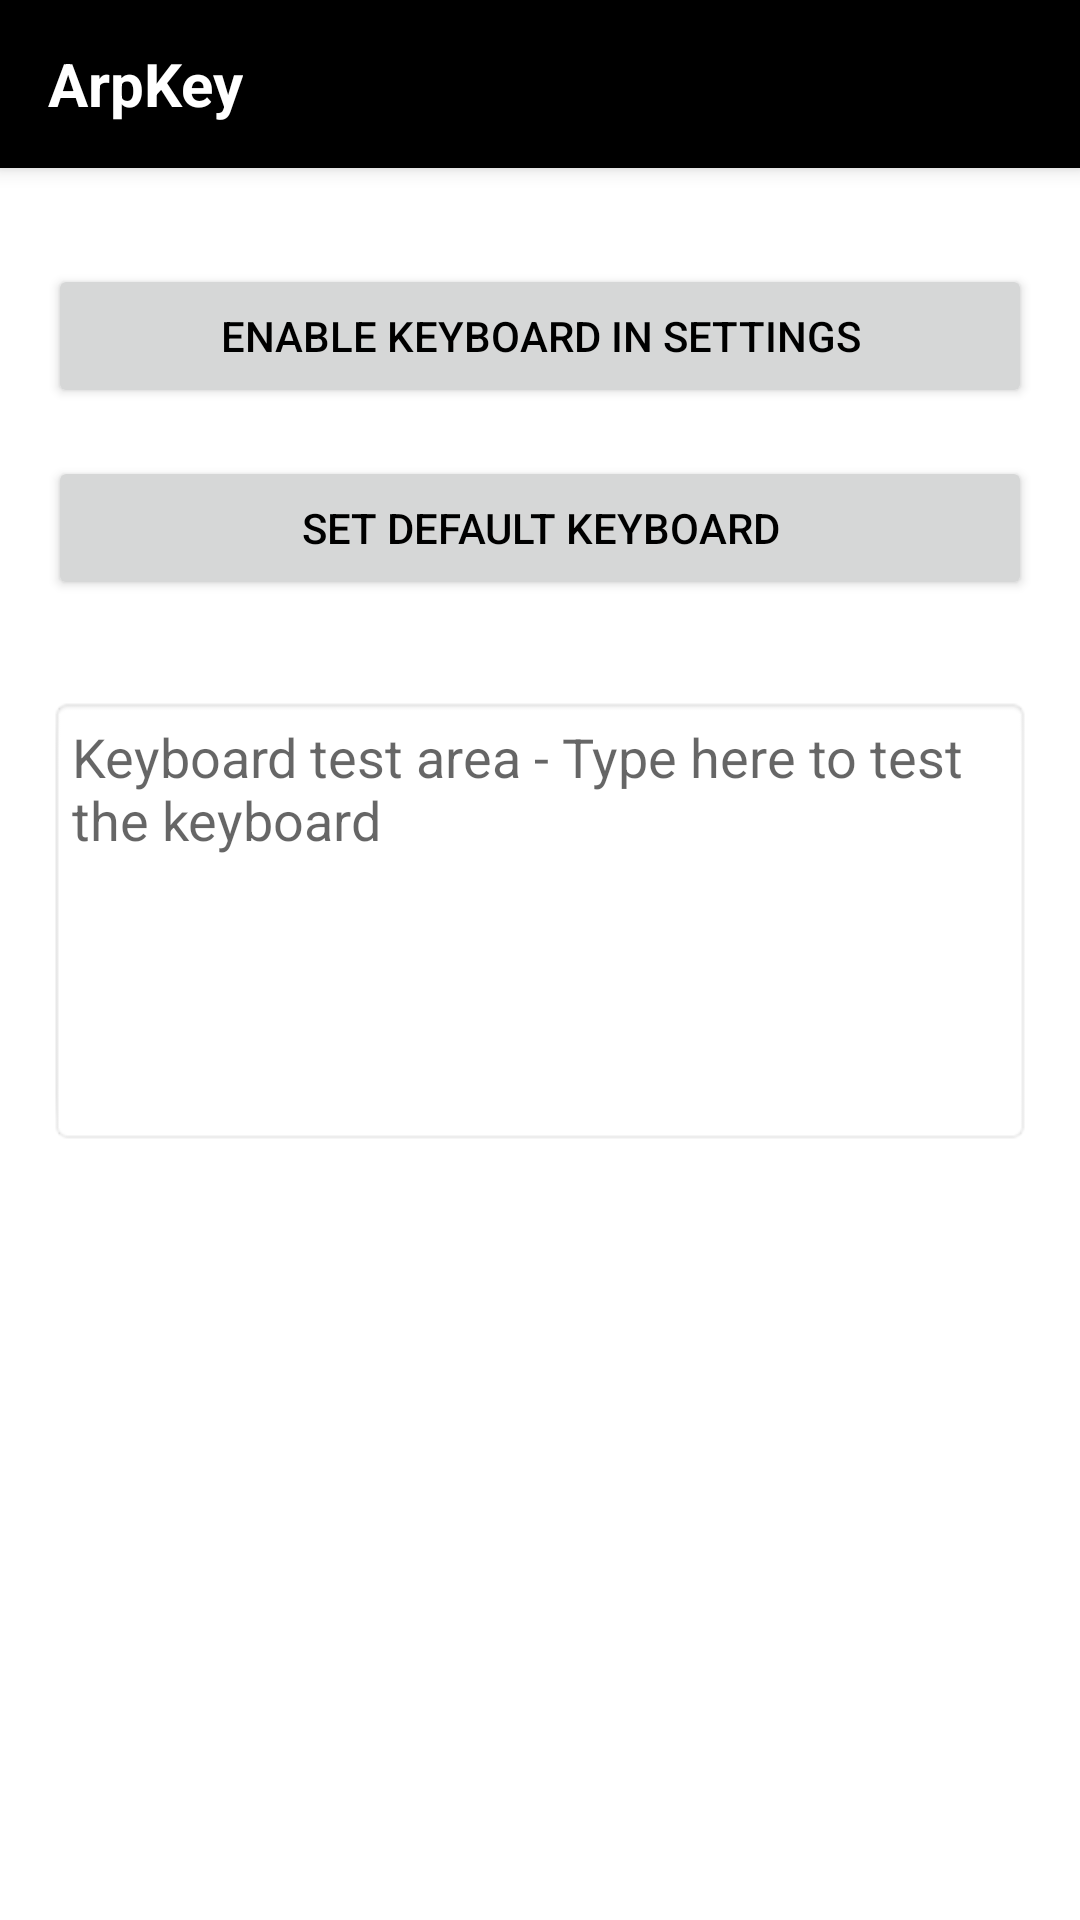

Produce the Android XML layout that renders to this screen, including the resource entries it uses.
<!-- AndroidManifest.xml: activity theme Theme.ArpKey -->
<!-- res/layout/activity_main.xml -->
<?xml version="1.0" encoding="utf-8"?>
<androidx.constraintlayout.widget.ConstraintLayout xmlns:android="http://schemas.android.com/apk/res/android"
    xmlns:app="http://schemas.android.com/apk/res-auto"
    android:layout_width="match_parent"
    android:layout_height="match_parent">

    
    <androidx.appcompat.widget.Toolbar
        android:id="@+id/toolbar"
        android:layout_width="match_parent"
        android:layout_height="?attr/actionBarSize"
        android:background="?attr/colorPrimary"
        android:elevation="4dp"
        app:layout_constraintTop_toTopOf="parent">

        <TextView
            android:id="@+id/toolbarTitle"
            android:layout_width="wrap_content"
            android:layout_height="wrap_content"
            android:text="ArpKey"
            android:textColor="@color/white"
            android:textSize="20sp"
            android:textStyle="bold" />

    </androidx.appcompat.widget.Toolbar>

    
    <Button
        android:id="@+id/enableKeyboardButton"
        android:layout_width="0dp"
        android:layout_height="wrap_content"
        android:layout_marginStart="16dp"
        android:layout_marginTop="32dp"
        android:layout_marginEnd="16dp"
        android:text="Enable Keyboard in Settings"
        app:layout_constraintEnd_toEndOf="parent"
        app:layout_constraintStart_toStartOf="parent"
        app:layout_constraintTop_toBottomOf="@id/toolbar" />

    <Button
        android:id="@+id/setDefaultKeyboardButton"
        android:layout_width="0dp"
        android:layout_height="wrap_content"
        android:layout_marginStart="16dp"
        android:layout_marginTop="16dp"
        android:layout_marginEnd="16dp"
        android:text="Set Default Keyboard"
        app:layout_constraintEnd_toEndOf="parent"
        app:layout_constraintStart_toStartOf="parent"
        app:layout_constraintTop_toBottomOf="@id/enableKeyboardButton" />

    
    <EditText
        android:id="@+id/keyboardTestArea"
        android:layout_width="0dp"
        android:layout_height="150dp"
        android:layout_marginStart="16dp"
        android:layout_marginTop="32dp"
        android:layout_marginEnd="16dp"
        android:background="@android:drawable/editbox_background"
        android:gravity="top"
        android:hint="Keyboard test area - Type here to test the keyboard"
        android:inputType="textMultiLine"
        android:padding="8dp"
        app:layout_constraintEnd_toEndOf="parent"
        app:layout_constraintStart_toStartOf="parent"
        app:layout_constraintTop_toBottomOf="@id/setDefaultKeyboardButton" />

</androidx.constraintlayout.widget.ConstraintLayout>
<!-- resources referenced by this layout -->
<resources>
  <color name="white">#FFFFFF</color>
  <style name="Theme.ArpKey" parent="Theme.MaterialComponents.DayNight.NoActionBar">
          
          <item name="colorPrimary">@color/black</item>
          <item name="colorPrimaryVariant">@color/gray_900</item>
          <item name="colorOnPrimary">@color/white</item>
          
          <item name="colorSecondary">@color/gray_700</item>
          <item name="colorSecondaryVariant">@color/gray_800</item>
          <item name="colorOnSecondary">@color/white</item>
          
          <item name="android:statusBarColor">?attr/colorPrimaryVariant</item>
          
          <item name="android:textColorPrimary">@color/black</item>
          <item name="android:textColorSecondary">@color/gray_700</item>
          
          <item name="android:windowBackground">@color/white</item>
          <item name="colorSurface">@color/gray_200</item>
      </style>
  <color name="black">#000000</color>
  <color name="gray_900">#212121</color>
  <color name="gray_700">#616161</color>
  <color name="gray_800">#424242</color>
  <color name="gray_200">#EEEEEE</color>
</resources>
